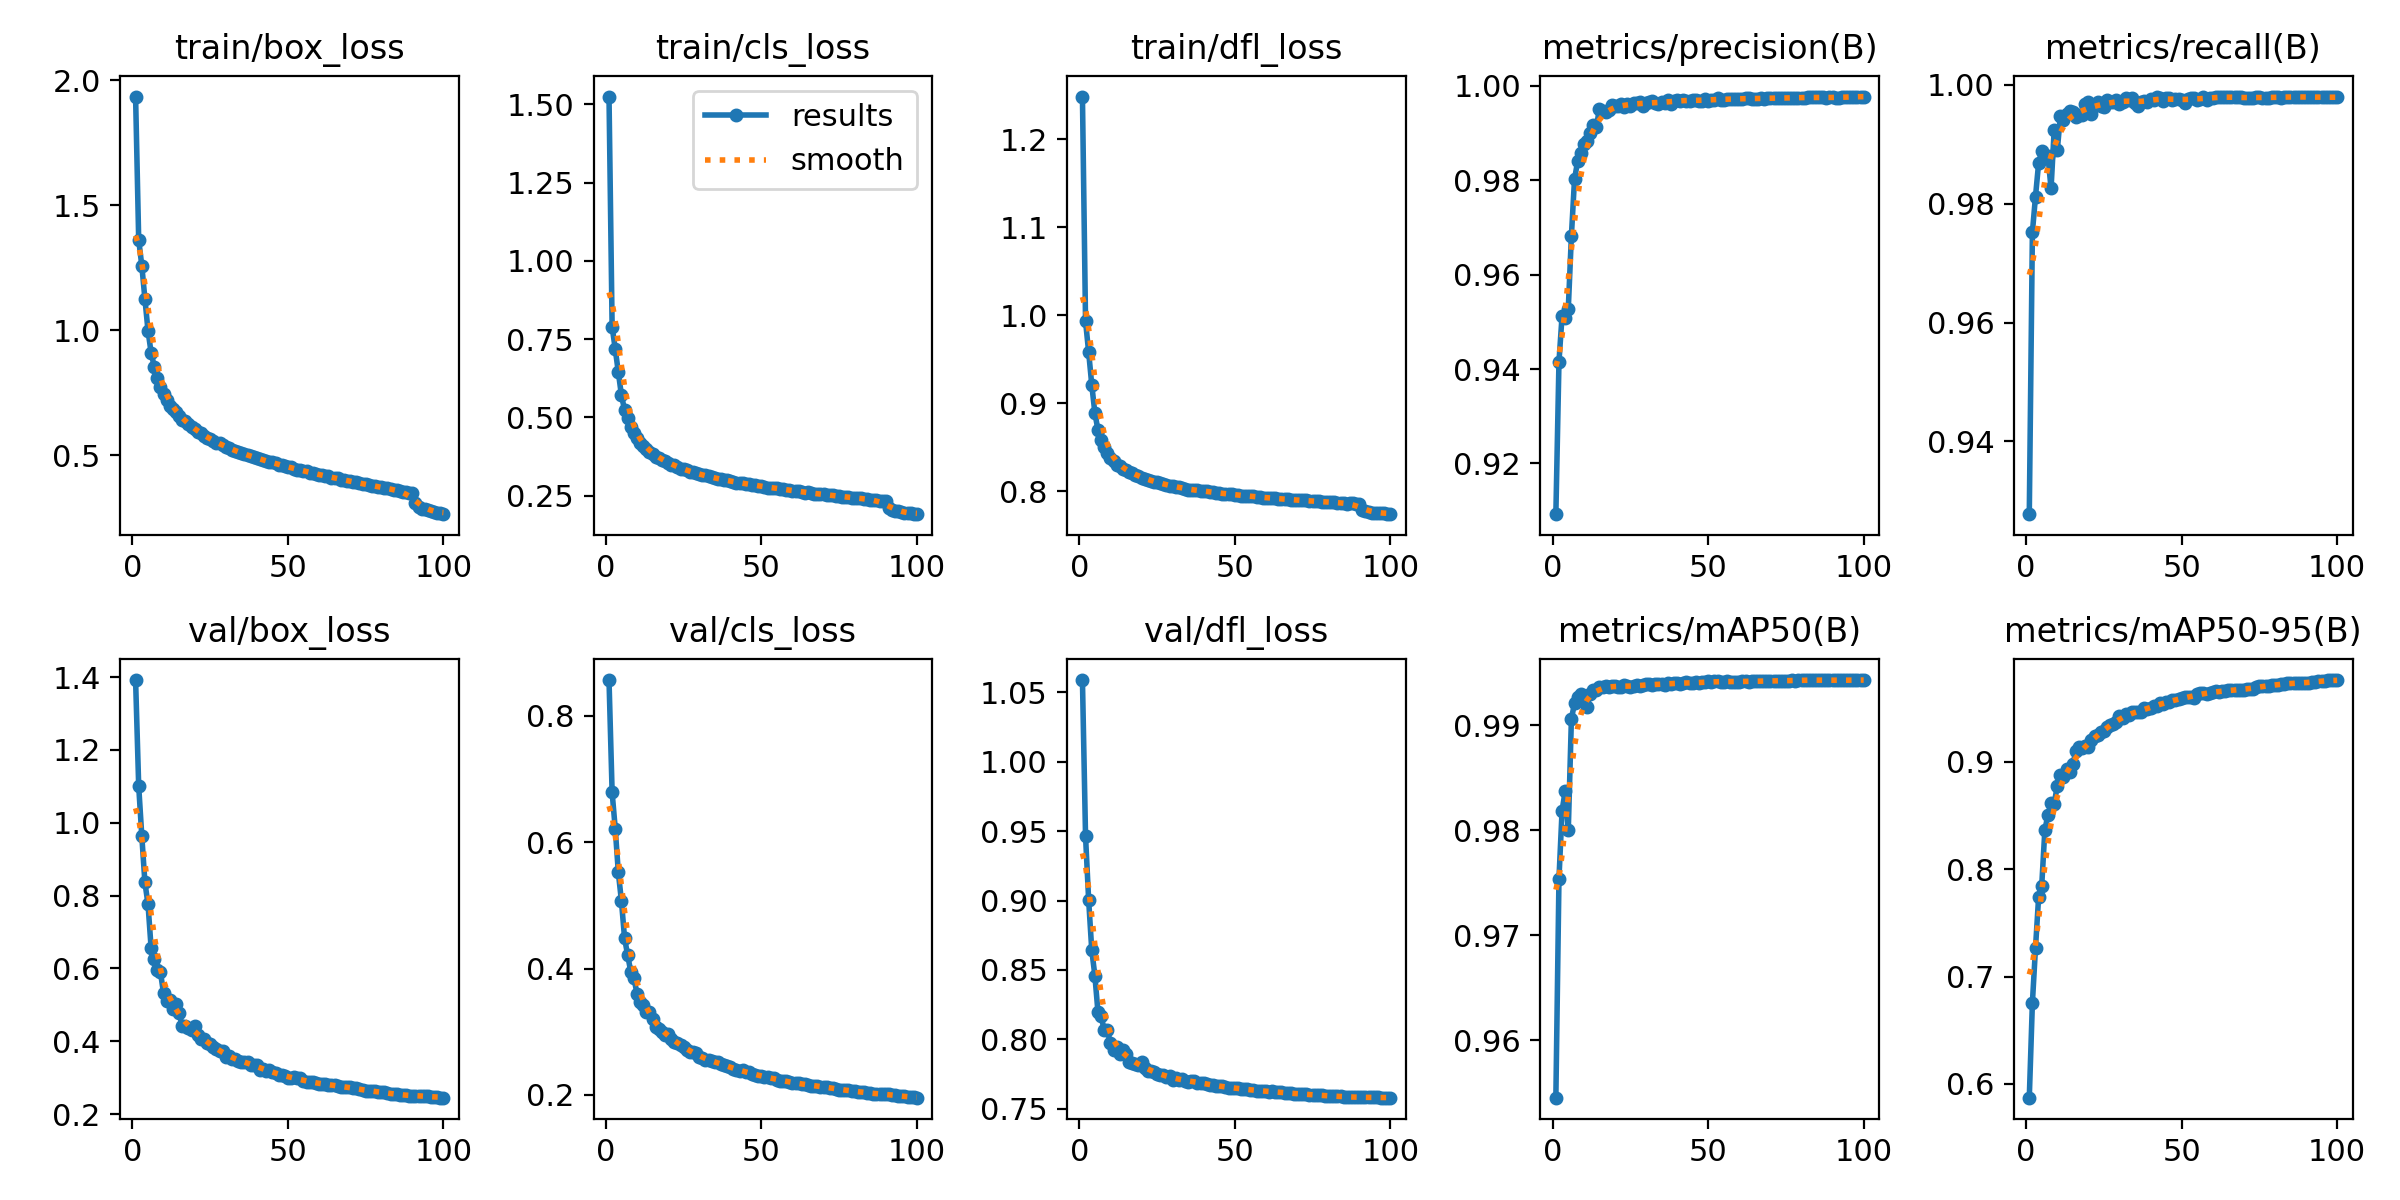

The table this chart was drawn from, first rows:
epoch, train/box_loss, train/cls_loss, train/dfl_loss, metrics/precision(B), metrics/recall(B), metrics/mAP50(B), metrics/mAP50-95(B), val/box_loss, val/cls_loss, val/dfl_loss, lr/pg0, lr/pg1, lr/pg2
1, 1.934, 1.525, 1.248, 0.9092, 0.9277, 0.9546, 0.5873, 1.392, 0.8568, 1.059, 0.003327, 0.003327, 0.003327
2, 1.362, 0.7895, 0.9931, 0.9416, 0.9752, 0.9754, 0.6756, 1.101, 0.6791, 0.9462, 0.006595, 0.006595, 0.006595
3, 1.258, 0.7185, 0.9581, 0.9513, 0.9812, 0.9819, 0.7268, 0.9634, 0.6217, 0.9003, 0.009796, 0.009796, 0.009796
4, 1.126, 0.6437, 0.9211, 0.9509, 0.9868, 0.9837, 0.7739, 0.836, 0.5522, 0.8643, 0.009703, 0.009703, 0.009703
5, 0.998, 0.5702, 0.889, 0.9528, 0.9888, 0.9801, 0.7847, 0.7761, 0.5067, 0.846, 0.009703, 0.009703, 0.009703
6, 0.9104, 0.524, 0.8696, 0.9683, 0.9879, 0.9906, 0.8361, 0.6555, 0.4483, 0.8196, 0.009604, 0.009604, 0.009604
7, 0.8555, 0.4965, 0.858, 0.9802, 0.988, 0.9921, 0.8508, 0.6269, 0.4212, 0.8169, 0.009505, 0.009505, 0.009505
8, 0.8094, 0.4693, 0.8502, 0.984, 0.9826, 0.9927, 0.8614, 0.5949, 0.3951, 0.8066, 0.009406, 0.009406, 0.009406
9, 0.7724, 0.4486, 0.8439, 0.9859, 0.9923, 0.993, 0.8608, 0.5898, 0.3851, 0.8066, 0.009307, 0.009307, 0.009307
10, 0.7446, 0.4334, 0.8376, 0.9877, 0.989, 0.9928, 0.8776, 0.5314, 0.3605, 0.7973, 0.009208, 0.009208, 0.009208
11, 0.7225, 0.418, 0.8347, 0.9883, 0.9947, 0.9917, 0.8881, 0.5095, 0.3476, 0.7927, 0.009109, 0.009109, 0.009109
12, 0.699, 0.4069, 0.8301, 0.99, 0.9942, 0.993, 0.8854, 0.5145, 0.3418, 0.7944, 0.00901, 0.00901, 0.00901
13, 0.6859, 0.3991, 0.8285, 0.9918, 0.9952, 0.9934, 0.8937, 0.4878, 0.331, 0.7897, 0.008911, 0.008911, 0.008911
14, 0.6742, 0.3906, 0.8257, 0.9912, 0.9957, 0.9934, 0.8902, 0.5032, 0.3316, 0.7925, 0.008812, 0.008812, 0.008812
15, 0.6591, 0.3825, 0.8241, 0.9951, 0.9955, 0.9936, 0.8975, 0.4772, 0.3208, 0.7894, 0.008713, 0.008713, 0.008713
16, 0.6425, 0.3744, 0.8216, 0.9947, 0.9946, 0.9936, 0.9098, 0.4421, 0.3082, 0.7838, 0.008614, 0.008614, 0.008614
17, 0.6374, 0.3712, 0.8205, 0.9944, 0.9949, 0.9937, 0.9134, 0.4411, 0.304, 0.7834, 0.008515, 0.008515, 0.008515
18, 0.6242, 0.365, 0.819, 0.9948, 0.995, 0.9936, 0.9126, 0.4358, 0.3001, 0.7822, 0.008416, 0.008416, 0.008416
19, 0.6143, 0.3612, 0.8176, 0.9959, 0.9968, 0.9938, 0.9143, 0.4322, 0.2942, 0.7819, 0.008317, 0.008317, 0.008317
20, 0.6054, 0.3547, 0.8157, 0.9958, 0.9972, 0.9937, 0.9139, 0.443, 0.2969, 0.7836, 0.008218, 0.008218, 0.008218
21, 0.594, 0.3476, 0.8146, 0.9957, 0.9951, 0.9936, 0.92, 0.4173, 0.2887, 0.7791, 0.008119, 0.008119, 0.008119
22, 0.5894, 0.3471, 0.8134, 0.9961, 0.9966, 0.9937, 0.9239, 0.4053, 0.2843, 0.7774, 0.00802, 0.00802, 0.00802
23, 0.579, 0.3407, 0.8123, 0.9956, 0.9971, 0.9938, 0.9249, 0.4064, 0.2823, 0.7775, 0.007921, 0.007921, 0.007921
24, 0.5699, 0.3362, 0.8107, 0.9961, 0.9965, 0.9937, 0.9278, 0.3955, 0.2783, 0.7769, 0.007822, 0.007822, 0.007822
25, 0.5667, 0.3342, 0.8107, 0.9958, 0.9962, 0.9937, 0.9291, 0.3923, 0.2758, 0.7752, 0.007723, 0.007723, 0.007723
26, 0.5585, 0.3311, 0.8098, 0.9965, 0.9975, 0.9937, 0.9323, 0.3849, 0.2712, 0.7746, 0.007624, 0.007624, 0.007624
27, 0.5509, 0.3257, 0.8079, 0.9963, 0.9971, 0.9938, 0.9342, 0.3788, 0.2684, 0.7745, 0.007525, 0.007525, 0.007525
28, 0.5483, 0.3242, 0.8074, 0.9966, 0.9971, 0.9937, 0.9354, 0.3745, 0.2673, 0.773, 0.007426, 0.007426, 0.007426
29, 0.5403, 0.3208, 0.8065, 0.9957, 0.9975, 0.9938, 0.9372, 0.3727, 0.2665, 0.7733, 0.007327, 0.007327, 0.007327
30, 0.5336, 0.3177, 0.8058, 0.9964, 0.9967, 0.9939, 0.9422, 0.3569, 0.2607, 0.7711, 0.007228, 0.007228, 0.007228
31, 0.531, 0.3157, 0.8055, 0.9965, 0.9971, 0.994, 0.9412, 0.3609, 0.2581, 0.7723, 0.007129, 0.007129, 0.007129
32, 0.5238, 0.3143, 0.8051, 0.9967, 0.9978, 0.9938, 0.9448, 0.3524, 0.256, 0.7711, 0.00703, 0.00703, 0.00703
33, 0.5196, 0.311, 0.804, 0.9964, 0.9975, 0.9939, 0.9435, 0.3528, 0.255, 0.7714, 0.006931, 0.006931, 0.006931
34, 0.5137, 0.3086, 0.8028, 0.9963, 0.9977, 0.9939, 0.9462, 0.3471, 0.2532, 0.7703, 0.006832, 0.006832, 0.006832
35, 0.508, 0.305, 0.802, 0.9967, 0.997, 0.9939, 0.946, 0.3422, 0.2515, 0.7694, 0.006733, 0.006733, 0.006733
36, 0.5046, 0.3027, 0.8018, 0.9963, 0.9964, 0.9938, 0.9465, 0.3446, 0.2521, 0.77, 0.006634, 0.006634, 0.006634
37, 0.5029, 0.3028, 0.8019, 0.9969, 0.9972, 0.994, 0.9465, 0.3443, 0.2492, 0.77, 0.006535, 0.006535, 0.006535
38, 0.4965, 0.2987, 0.8013, 0.9963, 0.9972, 0.9939, 0.9499, 0.3341, 0.2471, 0.769, 0.006436, 0.006436, 0.006436
39, 0.4929, 0.2981, 0.8002, 0.9968, 0.9971, 0.994, 0.9495, 0.336, 0.2458, 0.7686, 0.006337, 0.006337, 0.006337
40, 0.4915, 0.2979, 0.8005, 0.997, 0.9977, 0.994, 0.9498, 0.3358, 0.2446, 0.7687, 0.006238, 0.006238, 0.006238
41, 0.486, 0.2946, 0.7999, 0.9969, 0.9974, 0.9939, 0.9523, 0.3223, 0.2406, 0.7676, 0.006139, 0.006139, 0.006139
42, 0.4812, 0.2909, 0.7997, 0.9971, 0.9979, 0.994, 0.9523, 0.3232, 0.2402, 0.7674, 0.00604, 0.00604, 0.00604
43, 0.4782, 0.2913, 0.7997, 0.9969, 0.9978, 0.9941, 0.9549, 0.3185, 0.2376, 0.7669, 0.005941, 0.005941, 0.005941
44, 0.4733, 0.2894, 0.7978, 0.9968, 0.9973, 0.994, 0.9537, 0.3213, 0.2389, 0.7668, 0.005842, 0.005842, 0.005842
45, 0.4722, 0.2881, 0.7987, 0.997, 0.9978, 0.994, 0.9553, 0.3147, 0.2361, 0.7663, 0.005743, 0.005743, 0.005743
46, 0.4681, 0.2861, 0.7976, 0.997, 0.9978, 0.9941, 0.9555, 0.3144, 0.2355, 0.7665, 0.005644, 0.005644, 0.005644
47, 0.4632, 0.2836, 0.7972, 0.9969, 0.9974, 0.994, 0.9573, 0.3087, 0.2337, 0.7654, 0.005545, 0.005545, 0.005545
48, 0.4625, 0.2825, 0.7969, 0.9969, 0.9977, 0.9941, 0.9579, 0.3067, 0.2321, 0.7653, 0.005446, 0.005446, 0.005446
49, 0.4582, 0.2818, 0.797, 0.9972, 0.9977, 0.9941, 0.958, 0.3059, 0.2306, 0.7652, 0.005347, 0.005347, 0.005347
50, 0.4521, 0.2791, 0.7965, 0.9968, 0.9974, 0.9942, 0.9598, 0.2993, 0.2296, 0.7647, 0.005248, 0.005248, 0.005248
51, 0.4523, 0.2781, 0.7964, 0.9971, 0.997, 0.9941, 0.9601, 0.2987, 0.2285, 0.7647, 0.005149, 0.005149, 0.005149
52, 0.447, 0.2756, 0.7953, 0.9971, 0.9977, 0.9942, 0.9601, 0.3012, 0.2277, 0.7647, 0.00505, 0.00505, 0.00505
53, 0.4439, 0.2747, 0.7945, 0.9973, 0.9978, 0.9942, 0.9602, 0.2984, 0.2269, 0.7643, 0.004951, 0.004951, 0.004951
54, 0.4411, 0.275, 0.7949, 0.9971, 0.9978, 0.9941, 0.9596, 0.2996, 0.2269, 0.7642, 0.004852, 0.004852, 0.004852
55, 0.4391, 0.273, 0.7946, 0.997, 0.9974, 0.9941, 0.9631, 0.2905, 0.2235, 0.7637, 0.004753, 0.004753, 0.004753
56, 0.4387, 0.2724, 0.7951, 0.9972, 0.9977, 0.9942, 0.9641, 0.2886, 0.2228, 0.7632, 0.004654, 0.004654, 0.004654
57, 0.4321, 0.2702, 0.7935, 0.9973, 0.9979, 0.9941, 0.964, 0.2878, 0.2218, 0.7631, 0.004555, 0.004555, 0.004555
58, 0.4292, 0.2682, 0.7937, 0.9971, 0.9975, 0.9941, 0.9633, 0.2883, 0.2219, 0.763, 0.004456, 0.004456, 0.004456
59, 0.426, 0.2673, 0.7929, 0.9973, 0.9978, 0.9941, 0.9642, 0.285, 0.2206, 0.7629, 0.004357, 0.004357, 0.004357
60, 0.4212, 0.2649, 0.7927, 0.9973, 0.9978, 0.9941, 0.9652, 0.2841, 0.2193, 0.7627, 0.004258, 0.004258, 0.004258
... 40 more rows
